4-way image classification set "converted_dataset" from GitHub (julkaswieta/coffee-defects); label vocabulary: defect, longberry, peaberry, premium.

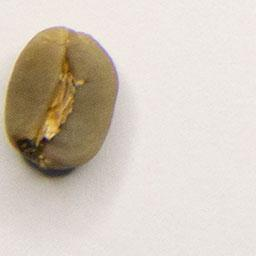
Label: premium

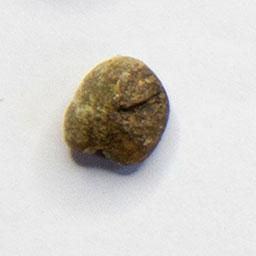
Label: peaberry

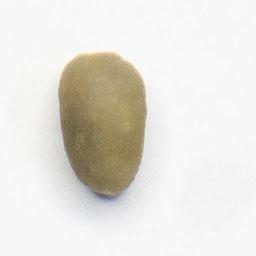
Label: peaberry

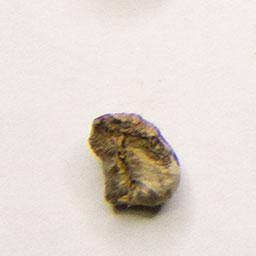
Label: defect

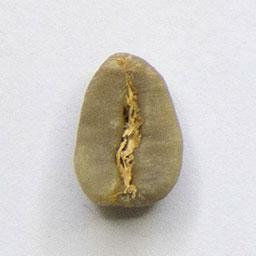
Label: longberry

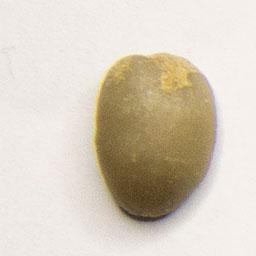
Label: longberry
